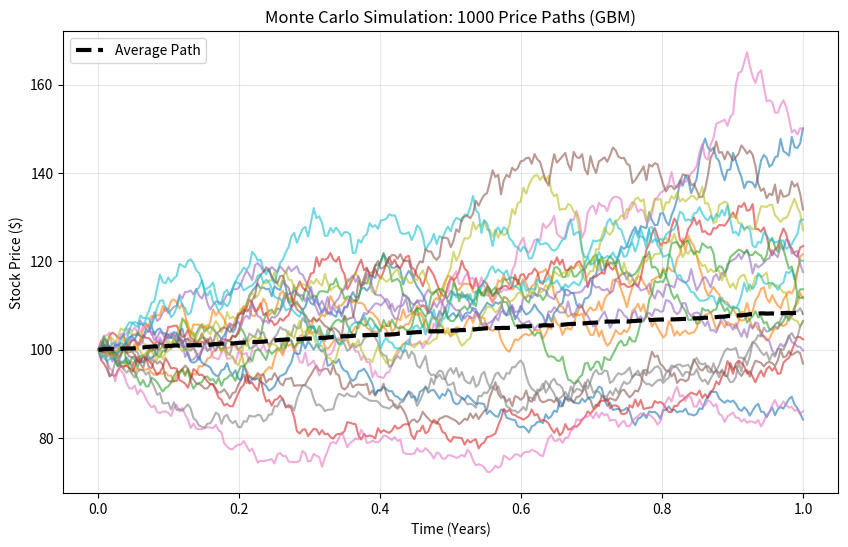
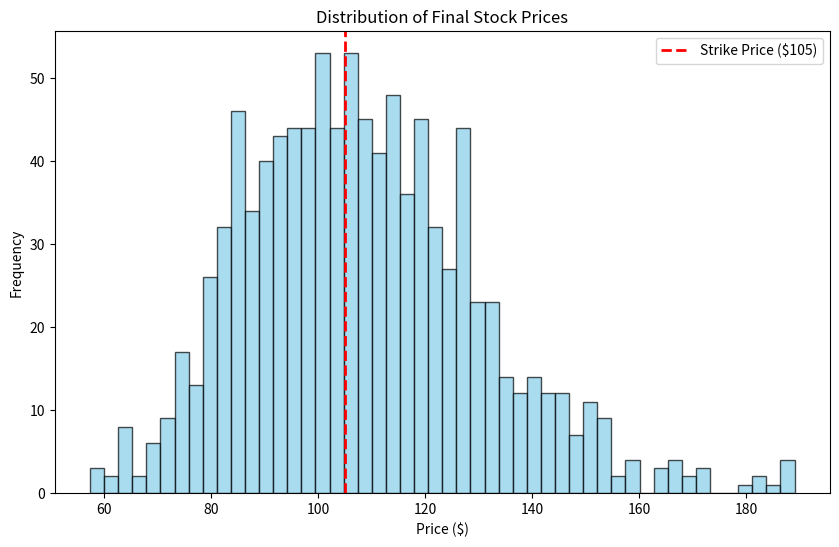

Python code for these plots, in order:
import numpy as np
import matplotlib.pyplot as plt 

# setting ut the parameters 
start=100  # starting price for the stocks
mu=0.08    
sigma = 0.20   # volatatity 
T = 1.0        # Time horizon (no of yrs u want to simulate the code for )
N = 1000       # no of simulations u want to perform 
dt=(1/252)     # time step 
days = int(T*252) # just doing this so we dont have to adjust the days manually it will get changed as we change the T

np.random.seed(42) # added this so that i can produce some the same results again and again everytime

sak=np.random.normal(0, 1, (days, N)) # this is just a matrix of random numbers 
                                      # added the .normal here so that the results of the random thingy arent too random (abnormal)

prices=np.zeros((days+1,N))  # this is an array to hold all the prices 
prices[0]=start      # the first day will start with 'start' obviously :p

drift=(mu-0.5*sigma**2)*dt  # the drift term 

for i in range(days):

    shock=sigma*np.sqrt(dt)*sak[i]  # the shock term 

    prices[i+1]=prices[i]*np.exp(drift+shock) # the caluclation for the next day price


# plottin the line graph 
time_axis = np.linspace(0, T, days + 1)

plt.figure(figsize=(10, 6))
plt.plot(time_axis, prices[:, :20], lw=1.5, alpha=0.6)   # just plotting the first 20 paths so that the graph doesnt get messy 
plt.plot(time_axis, prices.mean(axis=1), 'k--', linewidth=3, label='Average Path')  # this will create the avg path of all the paths 
plt.title(f'Monte Carlo Simulation: {N} Price Paths (GBM)')
plt.xlabel('Time (Years)')
plt.ylabel('Stock Price ($)')
plt.legend()
plt.grid(True, alpha=0.3)
plt.show()

# some calculations and neat output at the terminal 

fin=prices[-1]  # the final prices after 1 yr 

K = 105 # strike price for an option 

payoffs = np.maximum(fin-K,0) # calculation of payoff for call 

option_price = np.mean(payoffs)  # The Fair Price is the average of all these potential payoffs


print("-" * 30)
print("SIMULATION RESULTS")
print("-" * 30)
print(f"Start Price:       ${start}")
print(f"Mean Final Price:  ${fin.mean():.2f}")
print(f"Simulated Call Price: ${option_price:.2f}")
print("-" * 30)



# plotting the histogram for the overall ananlysis of the final prices 
plt.figure(figsize=(10, 6))
plt.hist(fin, bins=50, color='skyblue', edgecolor='black', alpha=0.7)
plt.axvline(x=K, color='red', linestyle='--', linewidth=2, label=f'Strike Price (${K})')
plt.title('Distribution of Final Stock Prices')
plt.xlabel('Price ($)')
plt.ylabel('Frequency')
plt.legend()
plt.show()
